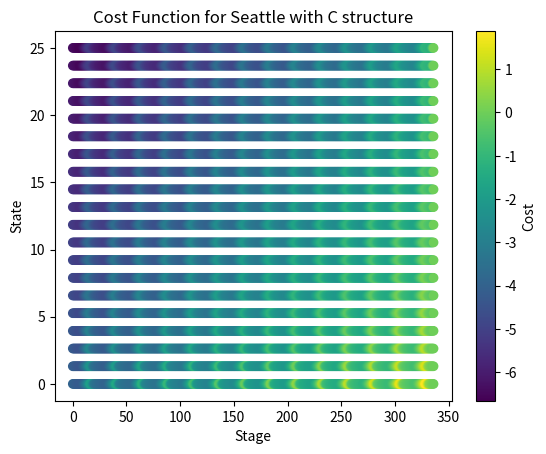
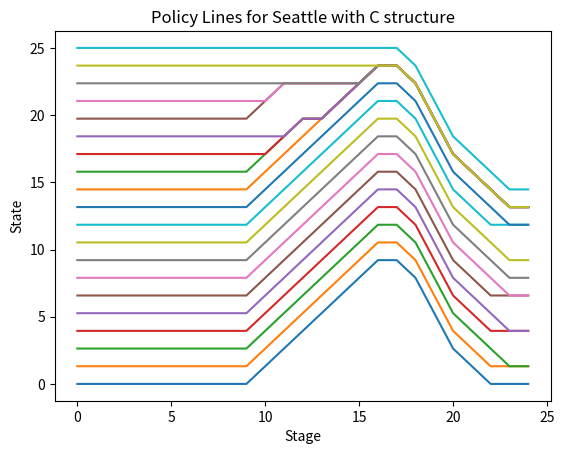

Write Python code to recreate these figures, in order.
import numpy as np
import matplotlib.pyplot as plt

N_BATT = 5
BATT_CAP = 5
N_SOLAR = 20
AREA_SOLAR = 2
ETA = 0.949
SOL_EFFICIENCY = 0.15*0.82
STRUCTURE = 'C'
CITY = 'Seattle'
MAX_STAGE = 24 * 14
N_STATE_DISC = 20

#EPOCH_COUNT = 1 # times to use starting costs as terminal costs

state_space = np.linspace(0,N_BATT*BATT_CAP,N_STATE_DISC)

term_points = {0: 0, N_BATT*BATT_CAP: 0}
def term_cost(state):
    lower_state = max([k for k in term_points.keys() if k <= state])
    upper_state = min([k for k in term_points.keys() if k >= state])
    if lower_state == upper_state:
        return term_points[lower_state]
    else:
        lower_cost = term_points[lower_state]
        upper_cost = term_points[upper_state]
        return lower_cost + (state - lower_state) / (upper_state - lower_state) * (upper_cost - lower_cost)

memo = dict()
def solve(stage: int, state: float):
    if (stage, state) in memo:
        return memo[(stage, state)]
    else:
        result = _solve(stage, state)
        memo[(stage, state)] = result
        return result

def _solve(stage: int, state: float):
    if stage == MAX_STAGE:
        return [(), term_cost(state)]
    irr, load = get_irr_and_load(stage, CITY)
    controls_to_costs = dict()
    for next in state_space:
        control = control_from_state(state,next) # compute control needed to get to given state
        if control is None: # control is inadmissible
            continue
        next_controls, next_cost = solve(stage+1, next)
        cost = arbitrage_cost(stage, control, load, irr * N_SOLAR * AREA_SOLAR * SOL_EFFICIENCY) + next_cost
        controls_to_costs[(control,) + next_controls] = cost
    return min(controls_to_costs.items(), key=lambda x: x[1])
def get_irr_and_load(stage, city):
    stage = stage % 24
    if city == "Phoenix":
        minVars = [0.8, 0.9, 0.85, 0.8]
        maxVars = [1.2, 1.1, 1.15, 1.2]
        means = [0, 0, 0, 0, 0, 0.032, 0.178, 0.410, 0.632,
            0.812, 0.942, 1.016, 1.028, 0.974, 0.862, 0.698, 0.498, 0.285, 0.124,
            0.018, 0, 0, 0, 0]
    elif city == "Sacramento":
        minVars = [0.7, 0.8, 0.75, 0.7]
        maxVars = [1.3, 1.2, 1.25, 1.3]
        means = [0, 0, 0, 0, 0, 0.015, 0.142, 0.356, 0.556,
                 0.712, 0.825, 0.891, 0.902, 0.855, 0.756, 0.612, 0.436, 0.245, 0.098,
                 0.008, 0, 0, 0, 0]
    elif city == "Seattle":
        minVars = [0.6, 0.65, 0.6, 0.55]
        maxVars = [1.40, 1.35, 1.40, 1.45]
        means = [0, 0, 0, 0, 0, 0, 0.072, 0.224, 0.367, 0.498,
                 0.594, 0.654, 0.676, 0.644, 0.562, 0.442, 0.302, 0.158, 0.054, 0,
                 0, 0, 0, 0]
    else:
        raise ValueError("City not recognized. Please use 'Phoenix', 'Sacramento', or 'Seattle'.")
        
    consump = [0.52, 0.42, 0.38, 0.35, 0.32, 0.38, 0.62, 0.98, 0.85, 0.68, 0.62, 0.65,
        0.75, 0.68, 0.65, 0.72, 0.95, 1.42, 1.95, 1.65, 1.38, 1.15, 0.88, 0.65]
    consumpVarMin = 0.8
    consumpVarMax = 1.2
    
    zone = [stage < 8, stage < 12, stage < 26, 1].index(1)

    irr = means[stage]
    load = consump[stage]
    return irr, load
    
def next_state(state: float, control):
    return state + control * (1/ETA if control < 0 else ETA)
def control_from_state(current:float, next: float):
    needed = (next - current) * (ETA if current > next else 1/ETA)
    if needed < max(-N_BATT*2,-current) or needed > min(2*N_BATT,5*N_BATT-current):
        return None
    return needed
def arbitrage_cost(stage, control, load, solar):
    stage = stage % 24
    p_grid = load - solar + control
    [buy, sell] = buy_sell_rates(stage, STRUCTURE)
    rate = buy if p_grid > 0 else sell
    return p_grid * rate

def buy_sell_rates(stage, structure):
    if structure == 'A':
        return 0.15, 0.15
    if structure == 'B':
        arr = [[0.1,0.1],[0.15,0.15],[0.3,0.3],[0.1,0.1]]
    else:
        arr = [[0.12,0.06],[0.18,0.09],[0.35,0.07],[0.12,0.06]]
    
    zone = [stage < 8, stage < 16, stage < 20, 1]
    return arr[zone.index(1)]

def plot_state_cost(state):
    fig, ax = plt.subplots()
    stages = [a[0] for a in memo.keys() if a[1] == state]
    costs = [memo[(stage, 0)][1] for stage in stages]
    ax.plot(stages, costs, marker='o')
    ax.set_xlabel('State')
    ax.set_ylabel('Cost')
    ax.set_title('Cost Function for Stage 1')
def plot_cost_function():
    # derive cost functio 
    fig, ax = plt.subplots()
    all_stages = []
    all_states = []
    all_costs = []
    for stage in range(MAX_STAGE + 1):
        states = [a[1] for a in memo.keys() if a[0] == stage]
        costs = [memo[(stage, state)][1] for state in states]
        all_stages.extend([stage] * len(states))
        all_states.extend(states)
        all_costs.extend(costs)
    # Plot all at once
    scatter = ax.scatter(all_stages, all_states, c=all_costs, cmap='viridis')
    cbar = fig.colorbar(scatter, ax=ax)
    cbar.set_label('Cost')

    ax.set_xlabel('Stage')
    ax.set_ylabel('State')
    ax.set_title('Cost Function for ' + CITY + ' with ' + STRUCTURE + ' structure')
def extract_policy(memo):
    policy = {(stage, state): memo[(stage, state)][0][0] for stage in range(24) for state in state_space}
    return policy
def plot_policy_lines(policy):
    fig, ax = plt.subplots()
    for state in state_space:
        states = [state]
        controls = []
        for stage in range(24):
            control = policy[(stage, states[-1])]
            states.append(next_state(states[-1], control))
            controls.append(control)
        ax.plot(states, label=str(state))
    ax.set_xlabel('Stage')
    ax.set_ylabel('State')
    ax.set_title('Policy Lines for ' + CITY + ' with ' + STRUCTURE + ' structure')

if __name__ == "__main__":
    term_states = np.linspace(0, N_BATT*BATT_CAP, N_STATE_DISC)
    raws = []
    costs = dict()
    memo.clear()
    for state in term_states:
        out = solve(stage=0, state=state)
        costs[state] = out[1]
    plot_cost_function()
    policy = extract_policy(memo)
    plot_policy_lines(policy)
    plt.show()

